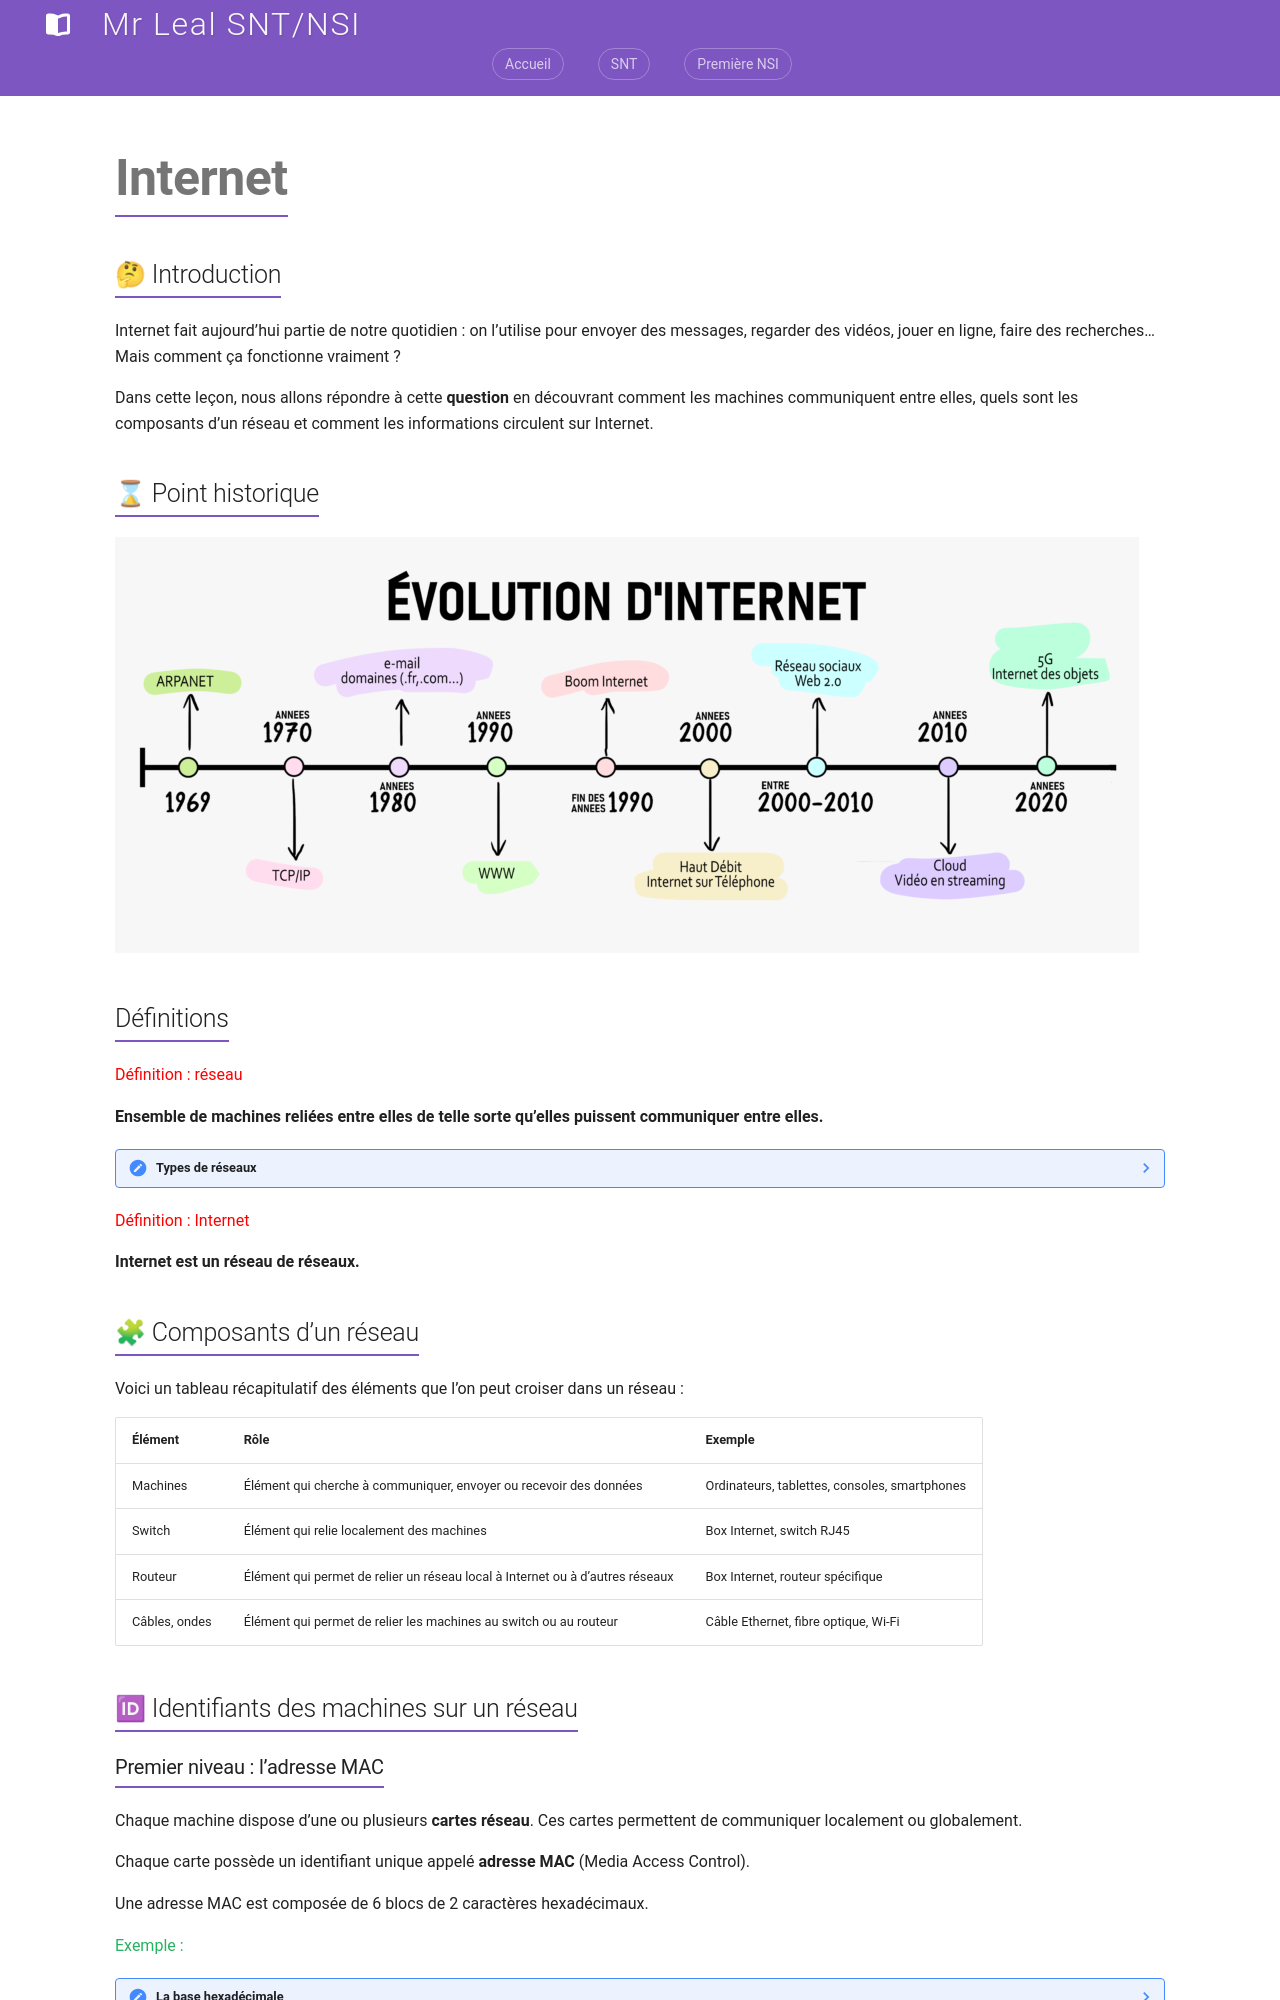

repository: jemangedespatate/projet_mkdocs · page: SNT/Internet/cours/cours/index.html · generator: mkdocs

# Internet

## 🤔 Introduction

Internet fait aujourd’hui partie de notre quotidien : on l’utilise pour envoyer des messages, regarder des vidéos, jouer en ligne, faire des recherches… Mais comment ça fonctionne vraiment ?

Dans cette leçon, nous allons répondre à cette **question** en découvrant comment les machines communiquent entre elles, quels sont les composants d’un réseau et comment les informations circulent sur Internet.

## ⌛ Point historique

![chronologie](../../../assets/seconde/internet/chronologie.png)

## Définitions

<span style="color: #FF0000">Définition : réseau</span>

**Ensemble de machines reliées entre elles de telle sorte qu’elles puissent communiquer entre elles.**

??? note "Types de réseaux"

    On distingue plusieurs types de réseaux, dont le réseau local.

    <span style="color: #FF0000">Définition : réseau local</span>

    **Un réseau où les machines peuvent communiquer directement entre elles sans passer par d’autres réseaux.**

    <span style="color: #26B260">Exemple : un réseau domestique</span>

    ![réseau local](../../../assets/seconde/internet/rsx_local.png)

<span style="color: #FF0000">Définition : Internet</span>

**Internet est un réseau de réseaux.**

## 🧩 Composants d’un réseau

Voici un tableau récapitulatif des éléments que l’on peut croiser dans un réseau :

| Élément       | Rôle                                                                          | Exemple                                       |
| ------------- | ----------------------------------------------------------------------------- | --------------------------------------------- |
| Machines      | Élément qui cherche à communiquer, envoyer ou recevoir des données            | Ordinateurs, tablettes, consoles, smartphones |
| Switch        | Élément qui relie localement des machines                                     | Box Internet, switch RJ45                     |
| Routeur       | Élément qui permet de relier un réseau local à Internet ou à d’autres réseaux | Box Internet, routeur spécifique              |
| Câbles, ondes | Élément qui permet de relier les machines au switch ou au routeur             | Câble Ethernet, fibre optique, Wi‑Fi          |

## 🆔 Identifiants des machines sur un réseau

### Premier niveau : l’adresse MAC

Chaque machine dispose d’une ou plusieurs **cartes réseau**. Ces cartes permettent de communiquer localement ou globalement.

Chaque carte possède un identifiant unique appelé **adresse MAC** (Media Access Control).

Une adresse MAC est composée de 6 blocs de 2 caractères hexadécimaux.
 

<span style="color: #26B260">Exemple :</span>
$$a1:b2:c3:d4:e5:f6$$

??? note "La base hexadécimale"

    La base hexadécimale correspond à une représentation des nombres utilisant 16 symboles. Les caractères vont de 0 à F (F représentant 15 en base décimale).

    | nombre hexadécimal | 0 | ... | 9 | A  | B  | C  | D  | E  | F  |
    | ------------------ | - | - | - | -- | -- | -- | -- | -- | -- |
    | nombre décimal     | 0 | ... | 9 | 10 | 11 | 12 | 13 | 14 | 15 |
